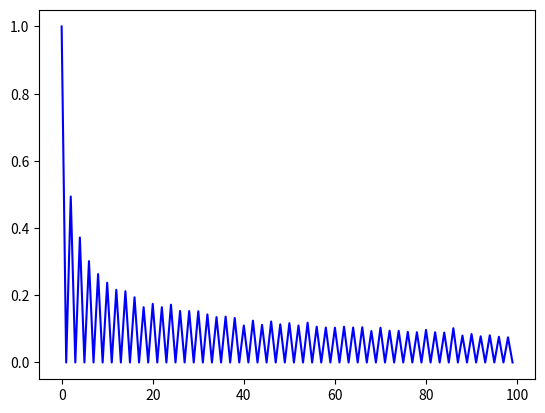

Source code (Python): (Note: this script raises an exception after producing the figure.)
import math
import random
import matplotlib.pyplot as plt

sim=2000        #number of times we have to do simulation
n=100           #number of steps taken by drunken

def comb(n,r):               #combination function nCr
    return math.factorial(n)/(math.factorial(r) * math.factorial(n-r))


#Plot for Probability that drunken lands on origin after N steps i.e P(N) vs. N
x=[]
for i in range(n):          #number of steps the drunken will take
    c=0
    for j in range(sim):    #we will do simulations sim times and value of c/sim will tell us the probability of drunken to land at origin after i steps
        pos=0
        for k in range(i):
            pos+=random.choice([-1,1])
        if pos==0:
            c+=1
    x.append(c/sim)

plt.plot(range(n),x, color='blue' , label='Computational Plot')
plt.plot(range(n),[comb(k,k/2)/2**(k) if k%2==0 else 0 for k in range(n)], color='red' , label='Analytical Plot')
plt.xlabel('N')
plt.ylabel('P(N)')
plt.title('Probability that drunken lands at origin after N steps')
plt.legend()
plt.show()